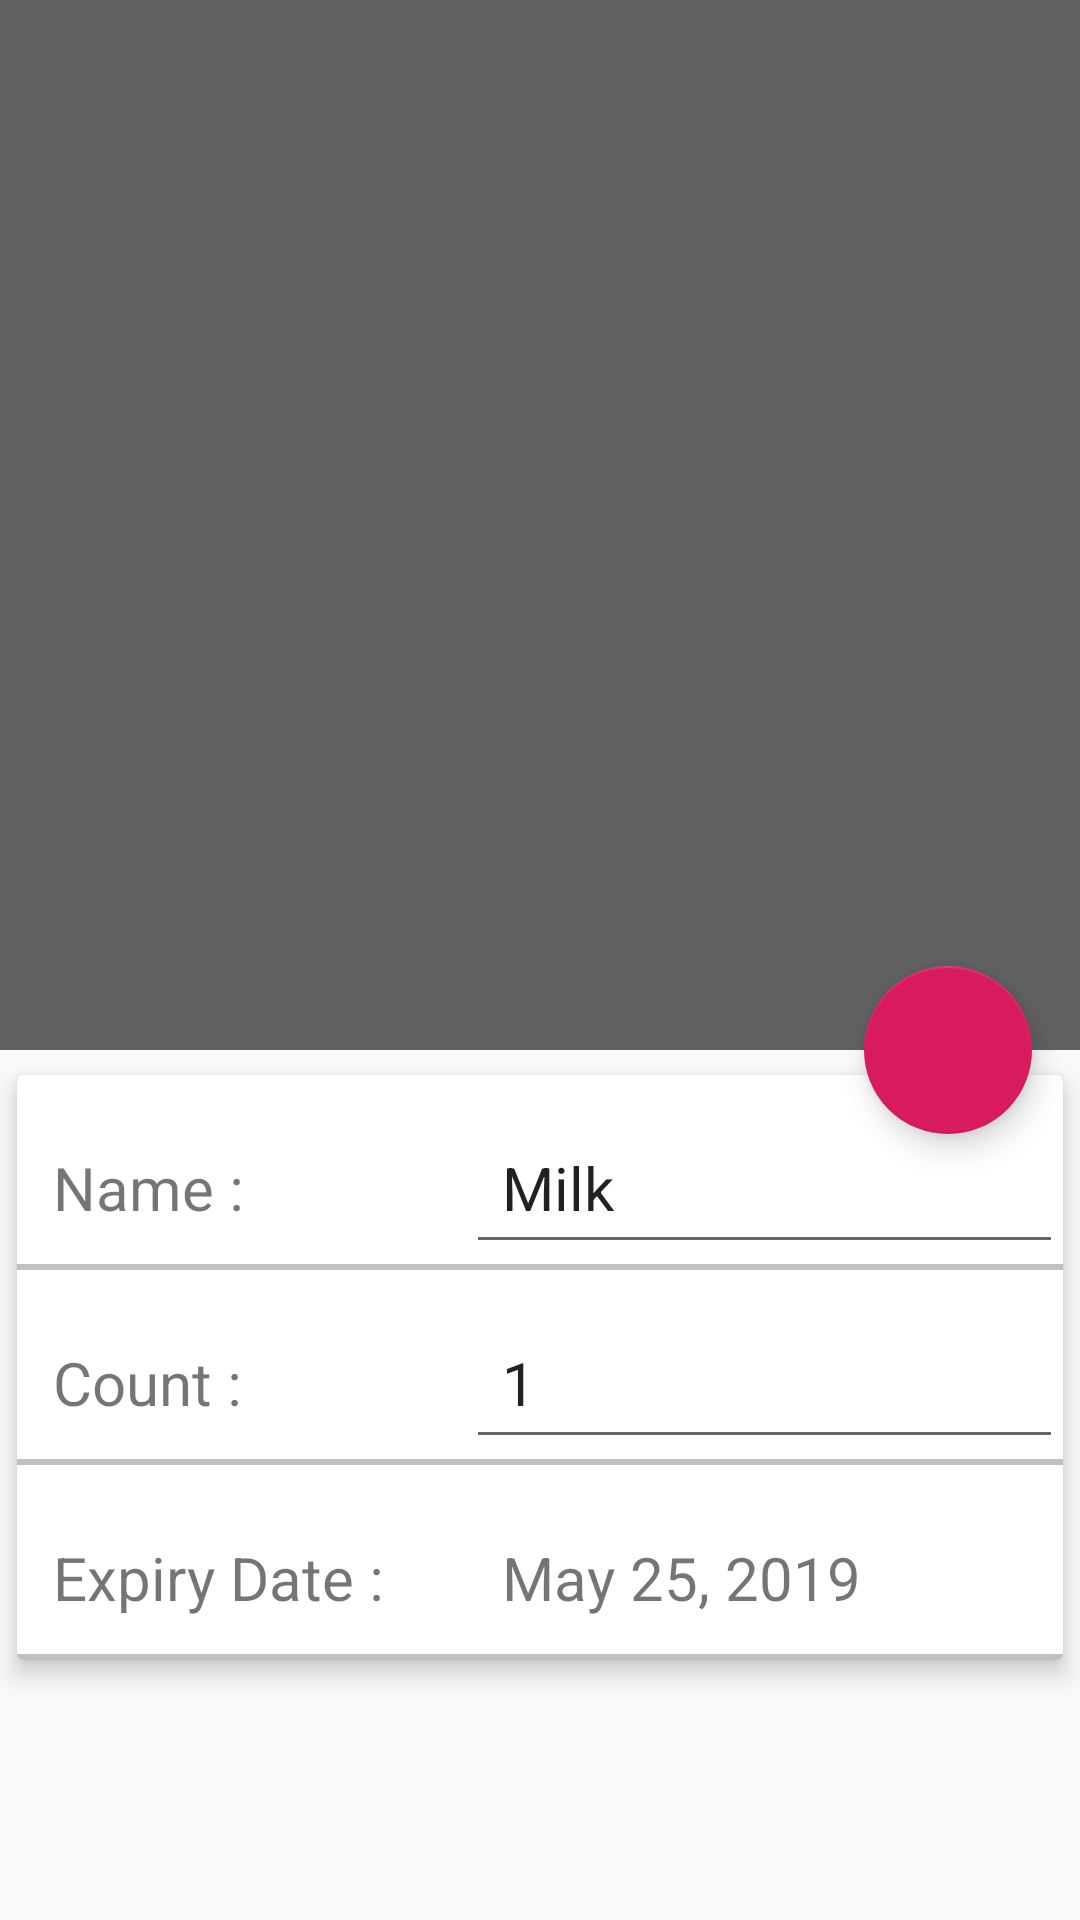

This screen was rendered from an Android layout file. Write that file and the resources it references.
<!-- AndroidManifest.xml: application theme AppTheme -->
<!-- res/layout/activity_edit_item.xml -->
<?xml version="1.0" encoding="utf-8"?>
<androidx.coordinatorlayout.widget.CoordinatorLayout
    xmlns:android="http://schemas.android.com/apk/res/android"
    xmlns:app="http://schemas.android.com/apk/res-auto"
    xmlns:tools="http://schemas.android.com/tools"
    android:layout_width="match_parent"
    android:layout_height="match_parent"
    tools:context=".view.EditItemActivity">

    <com.google.android.material.appbar.AppBarLayout
        android:id="@+id/edit_app_bar_layout"
        android:layout_width="match_parent"
        android:layout_height="wrap_content"
        android:theme="@style/ThemeOverlay.AppCompat.Dark.ActionBar"
        android:fitsSystemWindows="true">

        <com.google.android.material.appbar.CollapsingToolbarLayout
            android:id="@+id/edit_collapsing_toolbar"
            android:layout_width="match_parent"
            android:layout_height="350dp"
            app:layout_scrollFlags="scroll|exitUntilCollapsed"
            app:contentScrim="@color/colorPrimary"
            app:expandedTitleTextAppearance="@android:color/transparent"
            android:fitsSystemWindows="true">

            <ImageView
                android:id="@+id/edit_item_photo"
                app:layout_collapseMode="parallax"
                android:src="@drawable/ic_image_placeholder"
                android:background="@color/darkGray"
                android:contentDescription="@string/app_name"
                android:scaleType="centerCrop"
                android:layout_width="match_parent"
                android:layout_height="350dp" />

            <androidx.appcompat.widget.Toolbar
                android:id="@+id/edit_toolbar"
                android:layout_width="match_parent"
                android:layout_height="?attr/actionBarSize"
                app:popupTheme="@style/ThemeOverlay.AppCompat.Light"
                app:layout_collapseMode="pin"/>



        </com.google.android.material.appbar.CollapsingToolbarLayout>
    </com.google.android.material.appbar.AppBarLayout>

    <androidx.core.widget.NestedScrollView
        android:layout_width="match_parent"
        android:layout_height="wrap_content"
        android:clipToPadding="false"
        app:layout_behavior="@string/appbar_scrolling_view_behavior">

        <androidx.cardview.widget.CardView
            android:layout_width="match_parent"
            android:layout_height="wrap_content"
            android:layout_marginBottom="16dp"
            app:cardElevation="5dp"
            app:cardUseCompatPadding="true">

            <LinearLayout
                android:layout_width="match_parent"
                android:layout_height="wrap_content"
                android:orientation="vertical">

                <LinearLayout
                    android:layout_width="match_parent"
                    android:layout_height="match_parent"
                    android:orientation="horizontal">

                    <TextView
                        android:layout_width="match_parent"
                        android:layout_height="wrap_content"
                        android:padding="12dp"
                        android:textSize="20sp"
                        android:layout_weight="1"
                        android:layout_marginTop="12dp"
                        android:text="Name : " />
                    <EditText
                        android:id="@+id/edit_item_name"
                        android:layout_width="match_parent"
                        android:layout_height="wrap_content"
                        android:padding="12dp"
                        android:textSize="20sp"
                        android:layout_weight="0.75"
                        android:layout_marginTop="12dp"
                        android:text="Milk"

                        />
                </LinearLayout>
                <View
                    android:layout_width="fill_parent"
                    android:layout_height="2dp"
                    android:background="#c0c0c0"/>

                <LinearLayout
                    android:layout_width="match_parent"
                    android:layout_height="match_parent"
                    android:orientation="horizontal">

                    <TextView
                        android:layout_width="match_parent"
                        android:layout_height="wrap_content"
                        android:padding="12dp"
                        android:textSize="20sp"
                        android:layout_weight="1"
                        android:layout_marginTop="12dp"
                        android:text="Count : " />
                    <EditText
                        android:id="@+id/edit_item_count"
                        android:layout_width="match_parent"
                        android:layout_height="wrap_content"
                        android:padding="12dp"
                        android:textSize="20sp"
                        android:layout_weight="0.75"
                        android:layout_marginTop="12dp"
                        android:text="1"

                        />
                </LinearLayout>
                <View
                    android:layout_width="fill_parent"
                    android:layout_height="2dp"
                    android:background="#c0c0c0"/>

                <LinearLayout
                    android:layout_width="match_parent"
                    android:layout_height="match_parent"
                    android:orientation="horizontal">

                    <TextView
                        android:layout_width="match_parent"
                        android:layout_height="wrap_content"
                        android:padding="12dp"
                        android:textSize="20sp"
                        android:layout_weight="1"
                        android:layout_marginTop="12dp"
                        android:text="Expiry Date : " />
                    <TextView
                        android:id="@+id/edit_item_expiry_date"
                        android:layout_width="match_parent"
                        android:layout_height="wrap_content"
                        android:padding="12dp"
                        android:textSize="20sp"
                        android:layout_weight="0.75"
                        android:layout_marginTop="12dp"
                        android:text="May 25, 2019"

                        />
                </LinearLayout>
                <View
                    android:layout_width="fill_parent"
                    android:layout_height="2dp"
                    android:background="#c0c0c0"/>


            </LinearLayout>

        </androidx.cardview.widget.CardView>

    </androidx.core.widget.NestedScrollView>

    <com.google.android.material.floatingactionbutton.FloatingActionButton
        android:id="@+id/button_add_photo"
        android:src="@drawable/ic_add_photo"
        android:layout_width="wrap_content"
        android:layout_height="wrap_content"
        android:elevation="6dp"
        app:pressedTranslationZ="12dp"
        android:layout_margin="16dp"
        app:layout_anchor = "@id/edit_app_bar_layout"
        app:layout_anchorGravity="bottom|right|end"/>

</androidx.coordinatorlayout.widget.CoordinatorLayout>
<!-- resources referenced by this layout -->
<resources>
  <color name="colorPrimary">#00838F</color>
  <color name="darkGray">#616161</color>
  <string name="app_name">ExpiryTracker</string>
  <style name="AppTheme" parent="Theme.AppCompat.Light.DarkActionBar">
          
          <item name="colorPrimary">@color/colorPrimary</item>
          <item name="colorPrimaryDark">@color/colorPrimaryDark</item>
          <item name="colorAccent">@color/colorAccent</item>
      </style>
  <color name="colorPrimaryDark">#006064</color>
  <color name="colorAccent">#D81B60</color>
</resources>
